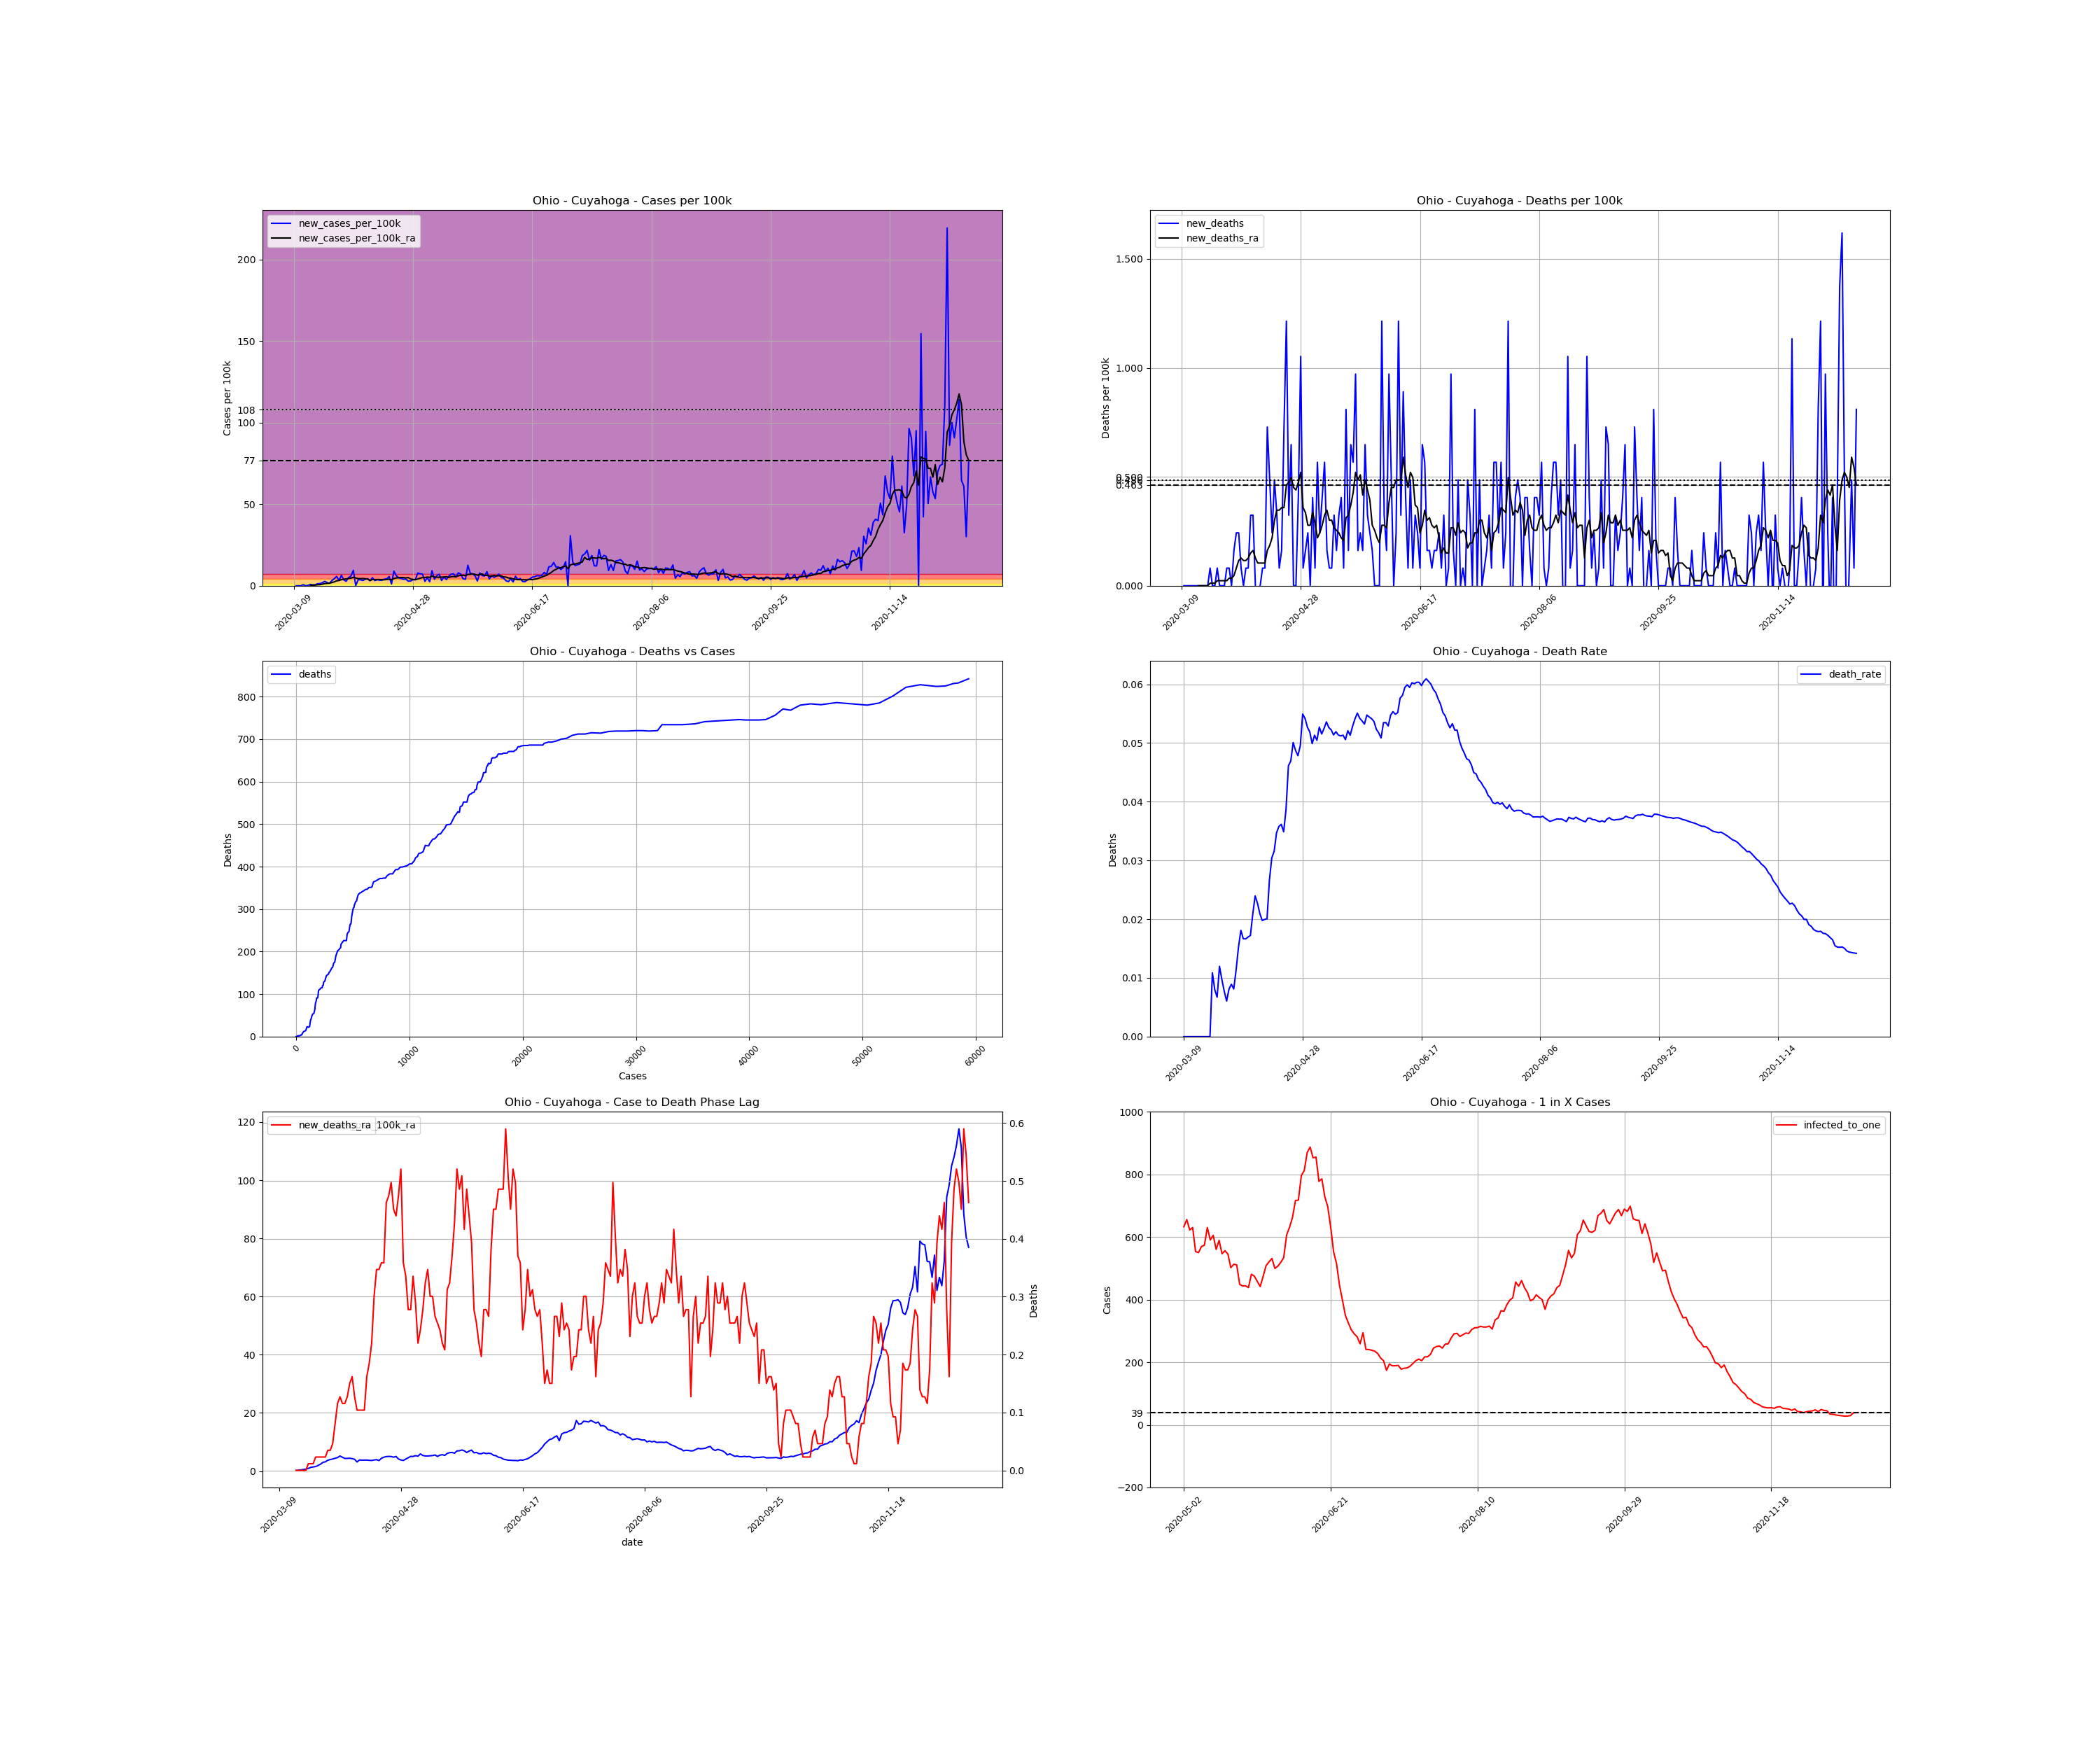

The data file committed next to this chart (first rows):
, date, county, state, fips, cases, deaths, COUNTY, STNAME, CTYNAME, POPESTIMATE2019, cases_per_100k, deaths_per_100k, death_rate, new_cases, new_cases_per_100k, new_deaths, new_cases_per_100k_ra, new_deaths_ra, active_cases, infected_to_one
36347, 2020-03-09, Cuyahoga, Ohio, 39035, 3, 0.0, 35, Ohio, Cuyahoga, 1235072, 0.2429, 0.0, 0.0, , , , , , , 
36348, 2020-03-10, Cuyahoga, Ohio, 39035, 3, 0.0, 35, Ohio, Cuyahoga, 1235072, 0.2429, 0.0, 0.0, 0.0, 0.0, 0.0, , , , 
36349, 2020-03-11, Cuyahoga, Ohio, 39035, 3, 0.0, 35, Ohio, Cuyahoga, 1235072, 0.2429, 0.0, 0.0, 0.0, 0.0, 0.0, , , , 
36350, 2020-03-12, Cuyahoga, Ohio, 39035, 3, 0.0, 35, Ohio, Cuyahoga, 1235072, 0.2429, 0.0, 0.0, 0.0, 0.0, 0.0, , , , 
36351, 2020-03-13, Cuyahoga, Ohio, 39035, 11, 0.0, 35, Ohio, Cuyahoga, 1235072, 0.8906, 0.0, 0.0, 8.0, 0.6477, 0.0, , , , 
36352, 2020-03-14, Cuyahoga, Ohio, 39035, 11, 0.0, 35, Ohio, Cuyahoga, 1235072, 0.8906, 0.0, 0.0, 0.0, 0.0, 0.0, , , , 
36353, 2020-03-15, Cuyahoga, Ohio, 39035, 14, 0.0, 35, Ohio, Cuyahoga, 1235072, 1.134, 0.0, 0.0, 3.0, 0.2429, 0.0, , , , 
36354, 2020-03-16, Cuyahoga, Ohio, 39035, 24, 0.0, 35, Ohio, Cuyahoga, 1235072, 1.943, 0.0, 0.0, 10.0, 0.8097, 0.0, 0.2429, 0.0, , 
36355, 2020-03-17, Cuyahoga, Ohio, 39035, 31, 0.0, 35, Ohio, Cuyahoga, 1235072, 2.51, 0.0, 0.0, 7.0, 0.5668, 0.0, 0.3239, 0.0, 28.0, 11027
36356, 2020-03-18, Cuyahoga, Ohio, 39035, 38, 0.0, 35, Ohio, Cuyahoga, 1235072, 3.077, 0.0, 0.0, 7.0, 0.5668, 0.0, 0.4048, 0.0, 35.0, 8822
36357, 2020-03-19, Cuyahoga, Ohio, 39035, 53, 0.0, 35, Ohio, Cuyahoga, 1235072, 4.291, 0.0, 0.0, 15.0, 1.215, 0.0, 0.5783, 0.0, 50.0, 6175
36358, 2020-03-20, Cuyahoga, Ohio, 39035, 69, 0.0, 35, Ohio, Cuyahoga, 1235072, 5.587, 0.0, 0.0, 16.0, 1.295, 0.0, 0.6709, 0.0, 66.0, 4678
36359, 2020-03-21, Cuyahoga, Ohio, 39035, 92, 1.0, 35, Ohio, Cuyahoga, 1235072, 7.449, 0.08097, 0.01087, 23.0, 1.862, 0.08097, 0.9369, 0.01157, 81.0, 3812
36360, 2020-03-22, Cuyahoga, Ohio, 39035, 125, 1.0, 35, Ohio, Cuyahoga, 1235072, 10.12, 0.08097, 0.008, 33.0, 2.672, 0.0, 1.284, 0.01157, 114.0, 2708
36361, 2020-03-23, Cuyahoga, Ohio, 39035, 149, 1.0, 35, Ohio, Cuyahoga, 1235072, 12.06, 0.08097, 0.006711, 24.0, 1.943, 0.0, 1.446, 0.01157, 135.0, 2287
36362, 2020-03-24, Cuyahoga, Ohio, 39035, 167, 2.0, 35, Ohio, Cuyahoga, 1235072, 13.52, 0.1619, 0.01198, 18.0, 1.457, 0.08097, 1.573, 0.02313, 143.0, 2159
36363, 2020-03-25, Cuyahoga, Ohio, 39035, 206, 2.0, 35, Ohio, Cuyahoga, 1235072, 16.68, 0.1619, 0.009709, 39.0, 3.158, 0.0, 1.943, 0.02313, 175.0, 1764
36364, 2020-03-26, Cuyahoga, Ohio, 39035, 259, 2.0, 35, Ohio, Cuyahoga, 1235072, 20.97, 0.1619, 0.007722, 53.0, 4.291, 0.0, 2.383, 0.02313, 221.0, 1397
36365, 2020-03-27, Cuyahoga, Ohio, 39035, 330, 2.0, 35, Ohio, Cuyahoga, 1235072, 26.72, 0.1619, 0.006061, 71.0, 5.749, 0.0, 3.019, 0.02313, 277.0, 1115
36366, 2020-03-28, Cuyahoga, Ohio, 39035, 370, 3.0, 35, Ohio, Cuyahoga, 1235072, 29.96, 0.2429, 0.008108, 40.0, 3.239, 0.08097, 3.216, 0.02313, 301.0, 1026
36367, 2020-03-29, Cuyahoga, Ohio, 39035, 449, 4.0, 35, Ohio, Cuyahoga, 1235072, 36.35, 0.3239, 0.008909, 79.0, 6.396, 0.08097, 3.748, 0.0347, 357.0, 864.9
36368, 2020-03-30, Cuyahoga, Ohio, 39035, 493, 4.0, 35, Ohio, Cuyahoga, 1235072, 39.92, 0.3239, 0.008114, 44.0, 3.563, 0.0, 3.979, 0.0347, 368.0, 839
36369, 2020-03-31, Cuyahoga, Ohio, 39035, 527, 6.0, 35, Ohio, Cuyahoga, 1235072, 42.67, 0.4858, 0.01139, 34.0, 2.753, 0.1619, 4.164, 0.04627, 378.0, 816.8
36370, 2020-04-01, Cuyahoga, Ohio, 39035, 589, 9.0, 35, Ohio, Cuyahoga, 1235072, 47.69, 0.7287, 0.01528, 62.0, 5.02, 0.2429, 4.43, 0.08097, 422.0, 731.7
36371, 2020-04-02, Cuyahoga, Ohio, 39035, 663, 12.0, 35, Ohio, Cuyahoga, 1235072, 53.68, 0.9716, 0.0181, 74.0, 5.992, 0.2429, 4.673, 0.1157, 457.0, 675.6
36372, 2020-04-03, Cuyahoga, Ohio, 39035, 780, 13.0, 35, Ohio, Cuyahoga, 1235072, 63.15, 1.053, 0.01667, 117.0, 9.473, 0.08097, 5.205, 0.1272, 521.0, 592.6
36373, 2020-04-04, Cuyahoga, Ohio, 39035, 781, 13.0, 35, Ohio, Cuyahoga, 1235072, 63.24, 1.053, 0.01665, 1.0, 0.08097, 0.0, 4.754, 0.1157, 451.0, 684.6
36374, 2020-04-05, Cuyahoga, Ohio, 39035, 826, 14.0, 35, Ohio, Cuyahoga, 1235072, 66.88, 1.134, 0.01695, 45.0, 3.644, 0.08097, 4.361, 0.1157, 456.0, 677.1
36375, 2020-04-06, Cuyahoga, Ohio, 39035, 871, 15.0, 35, Ohio, Cuyahoga, 1235072, 70.52, 1.215, 0.01722, 45.0, 3.644, 0.08097, 4.372, 0.1272, 422.0, 731.7
36376, 2020-04-07, Cuyahoga, Ohio, 39035, 911, 19.0, 35, Ohio, Cuyahoga, 1235072, 73.76, 1.538, 0.02086, 40.0, 3.239, 0.3239, 4.442, 0.1504, 418.0, 738.7
36377, 2020-04-08, Cuyahoga, Ohio, 39035, 960, 23.0, 35, Ohio, Cuyahoga, 1235072, 77.73, 1.862, 0.02396, 49.0, 3.967, 0.3239, 4.291, 0.1619, 433.0, 713.1
36378, 2020-04-09, Cuyahoga, Ohio, 39035, 1014, 23.0, 35, Ohio, Cuyahoga, 1235072, 82.1, 1.862, 0.02268, 54.0, 4.372, 0.0, 4.06, 0.1272, 425.0, 726.5
36379, 2020-04-10, Cuyahoga, Ohio, 39035, 1052, 22.0, 35, Ohio, Cuyahoga, 1235072, 85.18, 1.781, 0.02091, 38.0, 3.077, -0.08097, 3.146, 0.1041, 389.0, 793.7
36380, 2020-04-11, Cuyahoga, Ohio, 39035, 1113, 22.0, 35, Ohio, Cuyahoga, 1235072, 90.12, 1.781, 0.01977, 61.0, 4.939, 0.0, 3.84, 0.1041, 333.0, 927.2
36381, 2020-04-12, Cuyahoga, Ohio, 39035, 1152, 23.0, 35, Ohio, Cuyahoga, 1235072, 93.27, 1.862, 0.01997, 39.0, 3.158, 0.08097, 3.771, 0.1041, 371.0, 832.3
36382, 2020-04-13, Cuyahoga, Ohio, 39035, 1197, 24.0, 35, Ohio, Cuyahoga, 1235072, 96.92, 1.943, 0.02005, 45.0, 3.644, 0.08097, 3.771, 0.1041, 371.0, 832.3
36383, 2020-04-14, Cuyahoga, Ohio, 39035, 1239, 33.0, 35, Ohio, Cuyahoga, 1235072, 100.3, 2.672, 0.02663, 42.0, 3.401, 0.7287, 3.794, 0.1619, 368.0, 839
36384, 2020-04-15, Cuyahoga, Ohio, 39035, 1281, 39.0, 35, Ohio, Cuyahoga, 1235072, 103.7, 3.158, 0.03044, 42.0, 3.401, 0.4858, 3.713, 0.1851, 370.0, 834.5
36385, 2020-04-16, Cuyahoga, Ohio, 39035, 1331, 42.0, 35, Ohio, Cuyahoga, 1235072, 107.8, 3.401, 0.03156, 50.0, 4.048, 0.2429, 3.667, 0.2198, 371.0, 832.3
36386, 2020-04-17, Cuyahoga, Ohio, 39035, 1383, 48.0, 35, Ohio, Cuyahoga, 1235072, 112, 3.886, 0.03471, 52.0, 4.21, 0.4858, 3.829, 0.3007, 369.0, 836.8
36387, 2020-04-18, Cuyahoga, Ohio, 39035, 1453, 52.0, 35, Ohio, Cuyahoga, 1235072, 117.6, 4.21, 0.03579, 70.0, 5.668, 0.3239, 3.933, 0.347, 401.0, 770
36388, 2020-04-19, Cuyahoga, Ohio, 39035, 1466, 53.0, 35, Ohio, Cuyahoga, 1235072, 118.7, 4.291, 0.03615, 13.0, 1.053, 0.08097, 3.632, 0.347, 353.0, 874.7
36389, 2020-04-20, Cuyahoga, Ohio, 39035, 1577, 55.0, 35, Ohio, Cuyahoga, 1235072, 127.7, 4.453, 0.03488, 111.0, 8.987, 0.1619, 4.395, 0.3586, 425.0, 726.5
36390, 2020-04-21, Cuyahoga, Ohio, 39035, 1653, 64.0, 35, Ohio, Cuyahoga, 1235072, 133.8, 5.182, 0.03872, 76.0, 6.153, 0.7287, 4.789, 0.3586, 456.0, 677.1
36391, 2020-04-22, Cuyahoga, Ohio, 39035, 1713, 79.0, 35, Ohio, Cuyahoga, 1235072, 138.7, 6.396, 0.04612, 60.0, 4.858, 1.215, 4.997, 0.4627, 474.0, 651.4
36392, 2020-04-23, Cuyahoga, Ohio, 39035, 1768, 83.0, 35, Ohio, Cuyahoga, 1235072, 143.1, 6.72, 0.04695, 55.0, 4.453, 0.3239, 5.055, 0.4742, 487.0, 634
36393, 2020-04-24, Cuyahoga, Ohio, 39035, 1817, 91.0, 35, Ohio, Cuyahoga, 1235072, 147.1, 7.368, 0.05008, 49.0, 3.967, 0.6477, 5.02, 0.4974, 486.0, 635.3
36394, 2020-04-25, Cuyahoga, Ohio, 39035, 1867, 91.0, 35, Ohio, Cuyahoga, 1235072, 151.2, 7.368, 0.04874, 50.0, 4.048, 0.0, 4.789, 0.4511, 484.0, 638
36395, 2020-04-26, Cuyahoga, Ohio, 39035, 1902, 91.0, 35, Ohio, Cuyahoga, 1235072, 154, 7.368, 0.04784, 35.0, 2.834, 0.0, 5.043, 0.4395, 449.0, 687.7
36396, 2020-04-27, Cuyahoga, Ohio, 39035, 1938, 96.0, 35, Ohio, Cuyahoga, 1235072, 156.9, 7.773, 0.04954, 36.0, 2.915, 0.4048, 4.176, 0.4742, 472.0, 654.2
36397, 2020-04-28, Cuyahoga, Ohio, 39035, 1984, 109.0, 35, Ohio, Cuyahoga, 1235072, 160.6, 8.825, 0.05494, 46.0, 3.724, 1.053, 3.829, 0.5205, 407.0, 758.6
36398, 2020-04-29, Cuyahoga, Ohio, 39035, 2030, 110.0, 35, Ohio, Cuyahoga, 1235072, 164.4, 8.906, 0.05419, 46.0, 3.724, 0.08097, 3.667, 0.3586, 377.0, 819
36399, 2020-04-30, Cuyahoga, Ohio, 39035, 2126, 112.0, 35, Ohio, Cuyahoga, 1235072, 172.1, 9.068, 0.05268, 96.0, 7.773, 0.1619, 4.141, 0.3354, 413.0, 747.6
36400, 2020-05-01, Cuyahoga, Ohio, 39035, 2217, 115.0, 35, Ohio, Cuyahoga, 1235072, 179.5, 9.311, 0.05187, 91.0, 7.368, 0.2429, 4.627, 0.2776, 449.0, 687.7
36401, 2020-05-02, Cuyahoga, Ohio, 39035, 2305, 115.0, 35, Ohio, Cuyahoga, 1235072, 186.6, 9.311, 0.04989, 88.0, 7.125, 0.0, 5.066, 0.2776, 488.0, 632.7
36402, 2020-05-03, Cuyahoga, Ohio, 39035, 2338, 120.0, 35, Ohio, Cuyahoga, 1235072, 189.3, 9.716, 0.05133, 33.0, 2.672, 0.4048, 5.043, 0.3354, 471.0, 655.6
36403, 2020-05-04, Cuyahoga, Ohio, 39035, 2398, 121.0, 35, Ohio, Cuyahoga, 1235072, 194.2, 9.797, 0.05046, 60.0, 4.858, 0.08097, 5.321, 0.2892, 496.0, 622.5
36404, 2020-05-05, Cuyahoga, Ohio, 39035, 2428, 128.0, 35, Ohio, Cuyahoga, 1235072, 196.6, 10.36, 0.05272, 30.0, 2.429, 0.5668, 5.136, 0.2198, 490.0, 630.1
36405, 2020-05-06, Cuyahoga, Ohio, 39035, 2542, 131.0, 35, Ohio, Cuyahoga, 1235072, 205.8, 10.61, 0.05153, 114.0, 9.23, 0.2429, 5.922, 0.2429, 558.0, 553.3
36406, 2020-05-07, Cuyahoga, Ohio, 39035, 2591, 136.0, 35, Ohio, Cuyahoga, 1235072, 209.8, 11.01, 0.05249, 49.0, 3.967, 0.4048, 5.379, 0.2776, 561.0, 550.4
... 224 more rows
